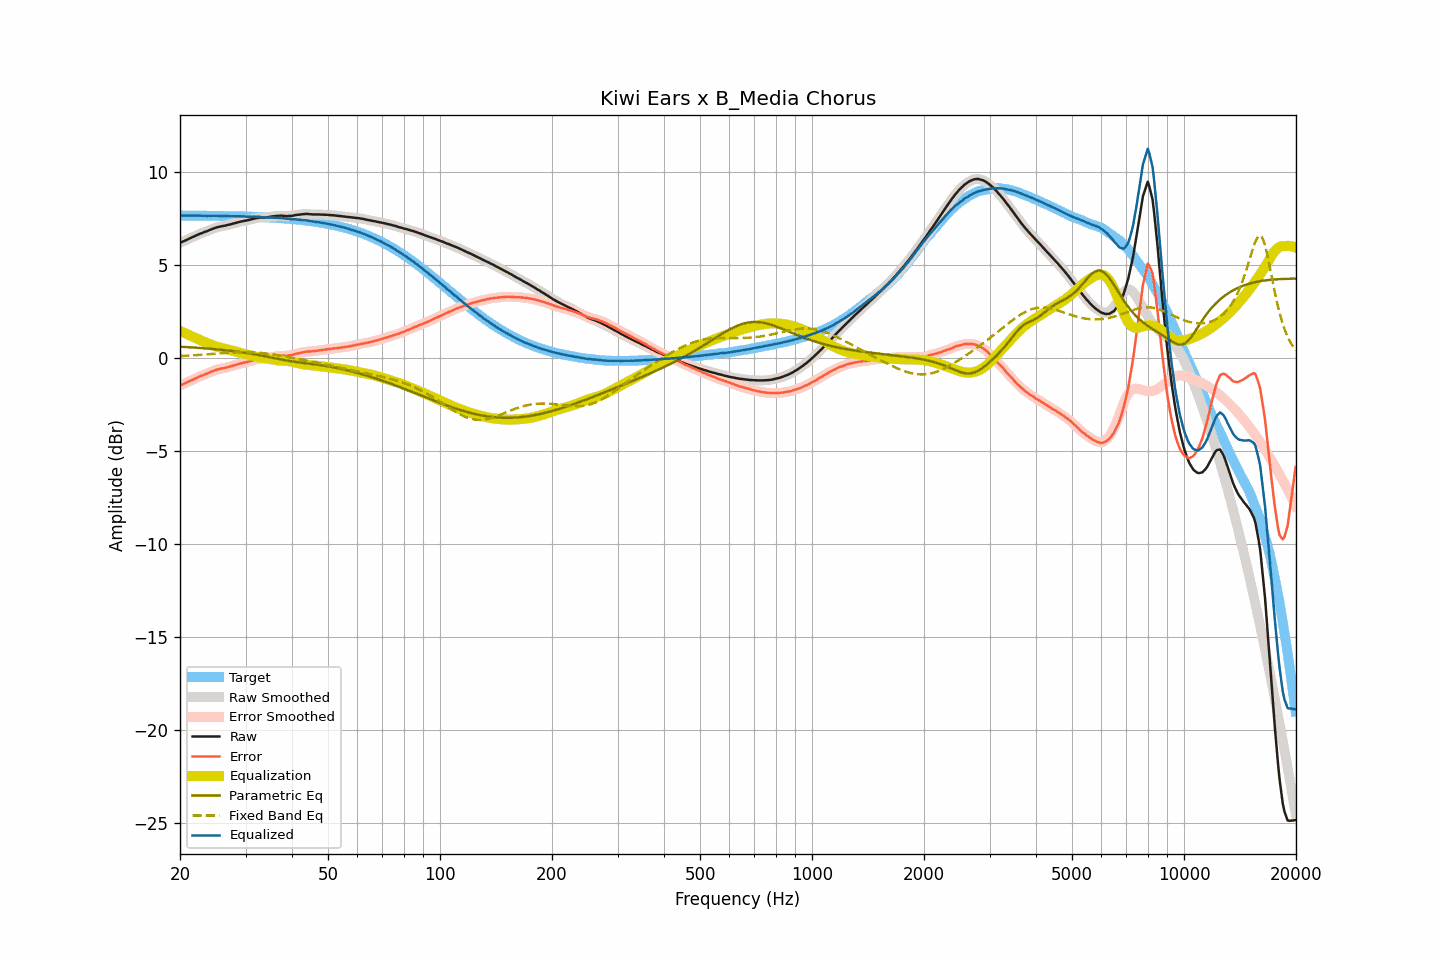

Values plotted in this chart, from the file beside it:
frequency, raw, smoothed, error, error_smoothed, equalization, parametric_eq, fixed_band_eq, equalized_raw, equalized_smoothed, target
20.00, 6.21, 6.21, -1.46, -1.46, 1.47, 0.62, 0.12, 7.68, 7.68, 7.67
20.20, 6.25, 6.24, -1.42, -1.43, 1.43, 0.62, 0.12, 7.68, 7.67, 7.67
20.40, 6.28, 6.28, -1.39, -1.39, 1.39, 0.61, 0.13, 7.67, 7.67, 7.67
20.61, 6.32, 6.32, -1.35, -1.35, 1.35, 0.61, 0.13, 7.67, 7.67, 7.67
20.81, 6.36, 6.36, -1.31, -1.31, 1.31, 0.60, 0.14, 7.67, 7.66, 7.67
21.02, 6.40, 6.39, -1.27, -1.27, 1.27, 0.59, 0.14, 7.67, 7.66, 7.67
21.23, 6.43, 6.43, -1.24, -1.23, 1.23, 0.59, 0.15, 7.66, 7.66, 7.67
21.44, 6.48, 6.47, -1.19, -1.19, 1.19, 0.58, 0.15, 7.67, 7.67, 7.67
21.66, 6.52, 6.52, -1.15, -1.15, 1.15, 0.58, 0.16, 7.67, 7.67, 7.67
21.87, 6.56, 6.56, -1.11, -1.11, 1.11, 0.57, 0.16, 7.67, 7.67, 7.67
22.09, 6.60, 6.60, -1.07, -1.07, 1.07, 0.57, 0.17, 7.67, 7.67, 7.66
22.31, 6.64, 6.64, -1.03, -1.03, 1.03, 0.56, 0.17, 7.67, 7.67, 7.66
22.54, 6.68, 6.67, -0.99, -0.99, 0.99, 0.55, 0.18, 7.67, 7.67, 7.66
22.76, 6.71, 6.71, -0.95, -0.95, 0.95, 0.55, 0.19, 7.66, 7.66, 7.66
22.99, 6.74, 6.74, -0.92, -0.92, 0.92, 0.54, 0.19, 7.66, 7.66, 7.66
23.22, 6.78, 6.77, -0.88, -0.89, 0.88, 0.54, 0.20, 7.66, 7.66, 7.66
23.45, 6.81, 6.81, -0.85, -0.85, 0.85, 0.53, 0.20, 7.66, 7.66, 7.66
23.69, 6.84, 6.84, -0.82, -0.82, 0.81, 0.52, 0.21, 7.65, 7.65, 7.66
23.92, 6.88, 6.87, -0.78, -0.78, 0.78, 0.51, 0.22, 7.66, 7.65, 7.66
24.16, 6.91, 6.91, -0.75, -0.75, 0.74, 0.51, 0.22, 7.65, 7.65, 7.66
24.40, 6.95, 6.95, -0.71, -0.71, 0.71, 0.50, 0.23, 7.66, 7.66, 7.65
24.65, 6.98, 6.98, -0.68, -0.67, 0.68, 0.49, 0.24, 7.65, 7.66, 7.65
24.89, 7.01, 7.01, -0.64, -0.64, 0.65, 0.48, 0.25, 7.66, 7.66, 7.65
25.14, 7.04, 7.04, -0.61, -0.62, 0.62, 0.48, 0.25, 7.66, 7.65, 7.65
25.39, 7.06, 7.06, -0.59, -0.59, 0.59, 0.47, 0.26, 7.65, 7.65, 7.65
25.65, 7.08, 7.08, -0.57, -0.57, 0.57, 0.46, 0.27, 7.65, 7.65, 7.65
25.91, 7.10, 7.09, -0.55, -0.55, 0.55, 0.45, 0.27, 7.65, 7.65, 7.65
26.16, 7.11, 7.11, -0.54, -0.53, 0.53, 0.44, 0.28, 7.64, 7.64, 7.64
26.43, 7.13, 7.13, -0.52, -0.51, 0.51, 0.43, 0.29, 7.64, 7.64, 7.64
26.69, 7.15, 7.15, -0.49, -0.49, 0.49, 0.42, 0.29, 7.64, 7.64, 7.64
26.96, 7.17, 7.17, -0.47, -0.47, 0.47, 0.41, 0.30, 7.64, 7.64, 7.64
27.23, 7.19, 7.19, -0.45, -0.45, 0.45, 0.40, 0.30, 7.64, 7.64, 7.64
27.50, 7.21, 7.21, -0.43, -0.43, 0.42, 0.39, 0.31, 7.63, 7.64, 7.64
27.77, 7.24, 7.23, -0.40, -0.40, 0.40, 0.38, 0.31, 7.64, 7.63, 7.63
28.05, 7.26, 7.26, -0.37, -0.37, 0.37, 0.37, 0.32, 7.63, 7.63, 7.63
28.33, 7.28, 7.28, -0.35, -0.35, 0.35, 0.36, 0.32, 7.63, 7.63, 7.63
28.62, 7.31, 7.30, -0.32, -0.32, 0.32, 0.35, 0.32, 7.63, 7.63, 7.63
28.90, 7.33, 7.33, -0.30, -0.30, 0.30, 0.34, 0.33, 7.63, 7.63, 7.63
29.19, 7.35, 7.35, -0.28, -0.27, 0.28, 0.33, 0.33, 7.63, 7.63, 7.62
29.48, 7.37, 7.37, -0.25, -0.25, 0.26, 0.31, 0.33, 7.62, 7.62, 7.62
29.78, 7.39, 7.38, -0.23, -0.23, 0.23, 0.30, 0.33, 7.62, 7.62, 7.62
30.08, 7.40, 7.40, -0.22, -0.21, 0.21, 0.29, 0.33, 7.61, 7.61, 7.62
30.38, 7.42, 7.42, -0.20, -0.19, 0.19, 0.28, 0.33, 7.61, 7.61, 7.61
30.68, 7.44, 7.44, -0.17, -0.17, 0.17, 0.26, 0.33, 7.61, 7.60, 7.61
30.99, 7.46, 7.46, -0.15, -0.15, 0.15, 0.25, 0.33, 7.60, 7.60, 7.61
31.30, 7.48, 7.48, -0.13, -0.12, 0.12, 0.23, 0.32, 7.60, 7.60, 7.60
31.61, 7.51, 7.50, -0.09, -0.10, 0.10, 0.22, 0.32, 7.61, 7.60, 7.60
31.93, 7.52, 7.52, -0.08, -0.08, 0.08, 0.20, 0.31, 7.60, 7.60, 7.60
32.24, 7.54, 7.54, -0.06, -0.05, 0.06, 0.19, 0.31, 7.60, 7.60, 7.59
32.57, 7.56, 7.55, -0.03, -0.04, 0.05, 0.17, 0.30, 7.60, 7.60, 7.59
32.89, 7.56, 7.56, -0.03, -0.03, 0.03, 0.16, 0.29, 7.59, 7.59, 7.59
33.22, 7.56, 7.56, -0.03, -0.02, 0.02, 0.14, 0.28, 7.58, 7.58, 7.58
33.55, 7.57, 7.56, -0.01, -0.02, 0.01, 0.12, 0.27, 7.58, 7.57, 7.58
33.89, 7.57, 7.57, -0.01, -0.01, -0.00, 0.11, 0.26, 7.57, 7.57, 7.58
34.23, 7.58, 7.58, 0.01, 0.01, -0.01, 0.09, 0.25, 7.57, 7.56, 7.57
34.57, 7.59, 7.59, 0.02, 0.02, -0.03, 0.07, 0.24, 7.56, 7.56, 7.57
34.92, 7.60, 7.60, 0.04, 0.04, -0.04, 0.05, 0.23, 7.56, 7.56, 7.56
35.27, 7.62, 7.61, 0.06, 0.06, -0.06, 0.04, 0.22, 7.56, 7.56, 7.56
35.62, 7.63, 7.63, 0.08, 0.08, -0.07, 0.02, 0.20, 7.55, 7.56, 7.55
35.97, 7.64, 7.64, 0.09, 0.09, -0.09, 0.00, 0.19, 7.55, 7.55, 7.55
... 635 more rows
